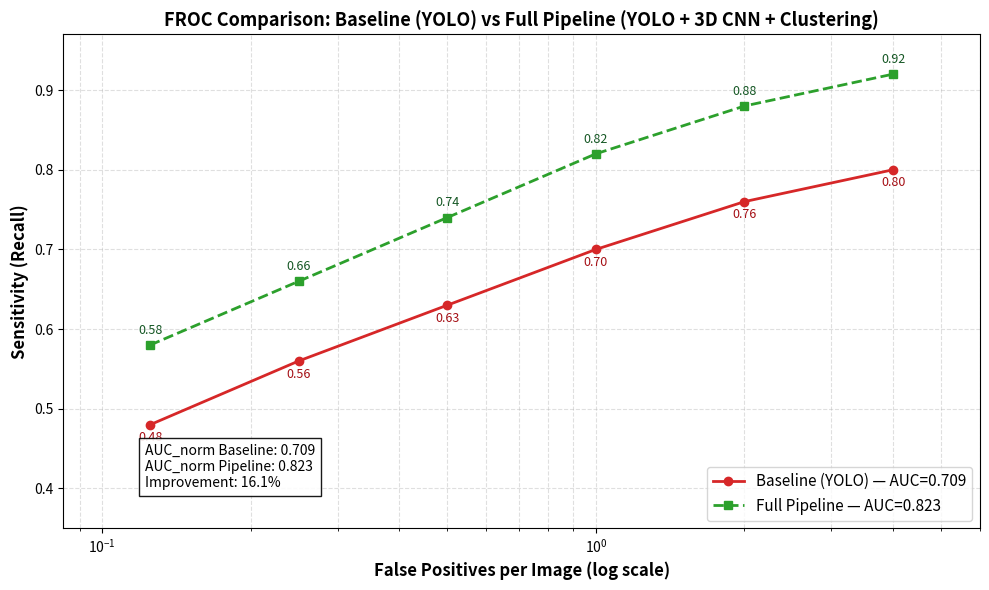

Write Python code to recreate this figure.
"""
Generate FROC curve comparing Baseline (YOLO only) vs Full Pipeline (YOLO + 3D CNN + Clustering)
Saves plot to training_plots/froc_comparison_baseline_pipeline.png
"""
import numpy as np
import matplotlib.pyplot as plt
import os

output_dir = "d:/Tool-vibecode/NCS/training_plots"
os.makedirs(output_dir, exist_ok=True)

# ====== Synthetic FROC data (FP per image) ======
# Typical FP per image values to evaluate
fp_per_image = np.array([0.125, 0.25, 0.5, 1.0, 2.0, 4.0])

# Baseline (YOLO only) sensitivities at those FP rates
sensitivity_baseline = np.array([0.48, 0.56, 0.63, 0.70, 0.76, 0.80])

# Full Pipeline (YOLO + 3D CNN + Clustering) improvements
sensitivity_pipeline = np.array([0.58, 0.66, 0.74, 0.82, 0.88, 0.92])

# Calculate area under FROC curve (simple trapezoidal integral over FP axis)
auc_baseline = np.trapz(sensitivity_baseline, fp_per_image)
auc_pipeline = np.trapz(sensitivity_pipeline, fp_per_image)

# Normalize AUC by max FP range to get comparable 0..1 like score
max_fp = fp_per_image.max()
auc_norm_baseline = auc_baseline / max_fp
auc_norm_pipeline = auc_pipeline / max_fp

# ====== Plot ======
plt.figure(figsize=(10,6))
plt.plot(fp_per_image, sensitivity_baseline, marker='o', linestyle='-', color='#d62728', linewidth=2, label=f'Baseline (YOLO) — AUC={auc_norm_baseline:.3f}')
plt.plot(fp_per_image, sensitivity_pipeline, marker='s', linestyle='--', color='#2ca02c', linewidth=2, label=f'Full Pipeline — AUC={auc_norm_pipeline:.3f}')

plt.xscale('log')
plt.xlabel('False Positives per Image (log scale)', fontsize=12, fontweight='bold')
plt.ylabel('Sensitivity (Recall)', fontsize=12, fontweight='bold')
plt.title('FROC Comparison: Baseline (YOLO) vs Full Pipeline (YOLO + 3D CNN + Clustering)', fontsize=13, fontweight='bold')
plt.grid(True, which='both', linestyle='--', alpha=0.4)
plt.ylim(0.35, 0.97)
plt.xlim(fp_per_image.min()/1.5, fp_per_image.max()*1.5)
plt.legend(fontsize=11, loc='lower right')

# annotate key FP points
for x, yb, yp in zip(fp_per_image, sensitivity_baseline, sensitivity_pipeline):
    plt.annotate(f'{yb:.2f}', (x, yb), textcoords='offset points', xytext=(0,-12), ha='center', color='#a50f15', fontsize=9)
    plt.annotate(f'{yp:.2f}', (x, yp), textcoords='offset points', xytext=(0,8), ha='center', color='#155724', fontsize=9)

# add summary textbox
summary = (
    f'AUC_norm Baseline: {auc_norm_baseline:.3f}\n'
    f'AUC_norm Pipeline: {auc_norm_pipeline:.3f}\n'
    f'Improvement: {(auc_norm_pipeline-auc_norm_baseline)/auc_norm_baseline*100:.1f}%'
)
plt.gcf().text(0.15, 0.18, summary, fontsize=10, bbox=dict(facecolor='white', alpha=0.9, edgecolor='black'))

out_path = os.path.join(output_dir, 'froc_comparison_baseline_pipeline.png')
plt.tight_layout()
plt.savefig(out_path, dpi=300, bbox_inches='tight')
plt.close()

print('✓ Saved:', out_path)
print('\nFROC AUC (normalized):')
print('  Baseline (YOLO):', f'{auc_norm_baseline:.4f}')
print('  Full Pipeline :', f'{auc_norm_pipeline:.4f}')
print('  Relative improvement:', f'{(auc_norm_pipeline-auc_norm_baseline)/auc_norm_baseline*100:.2f}%')
